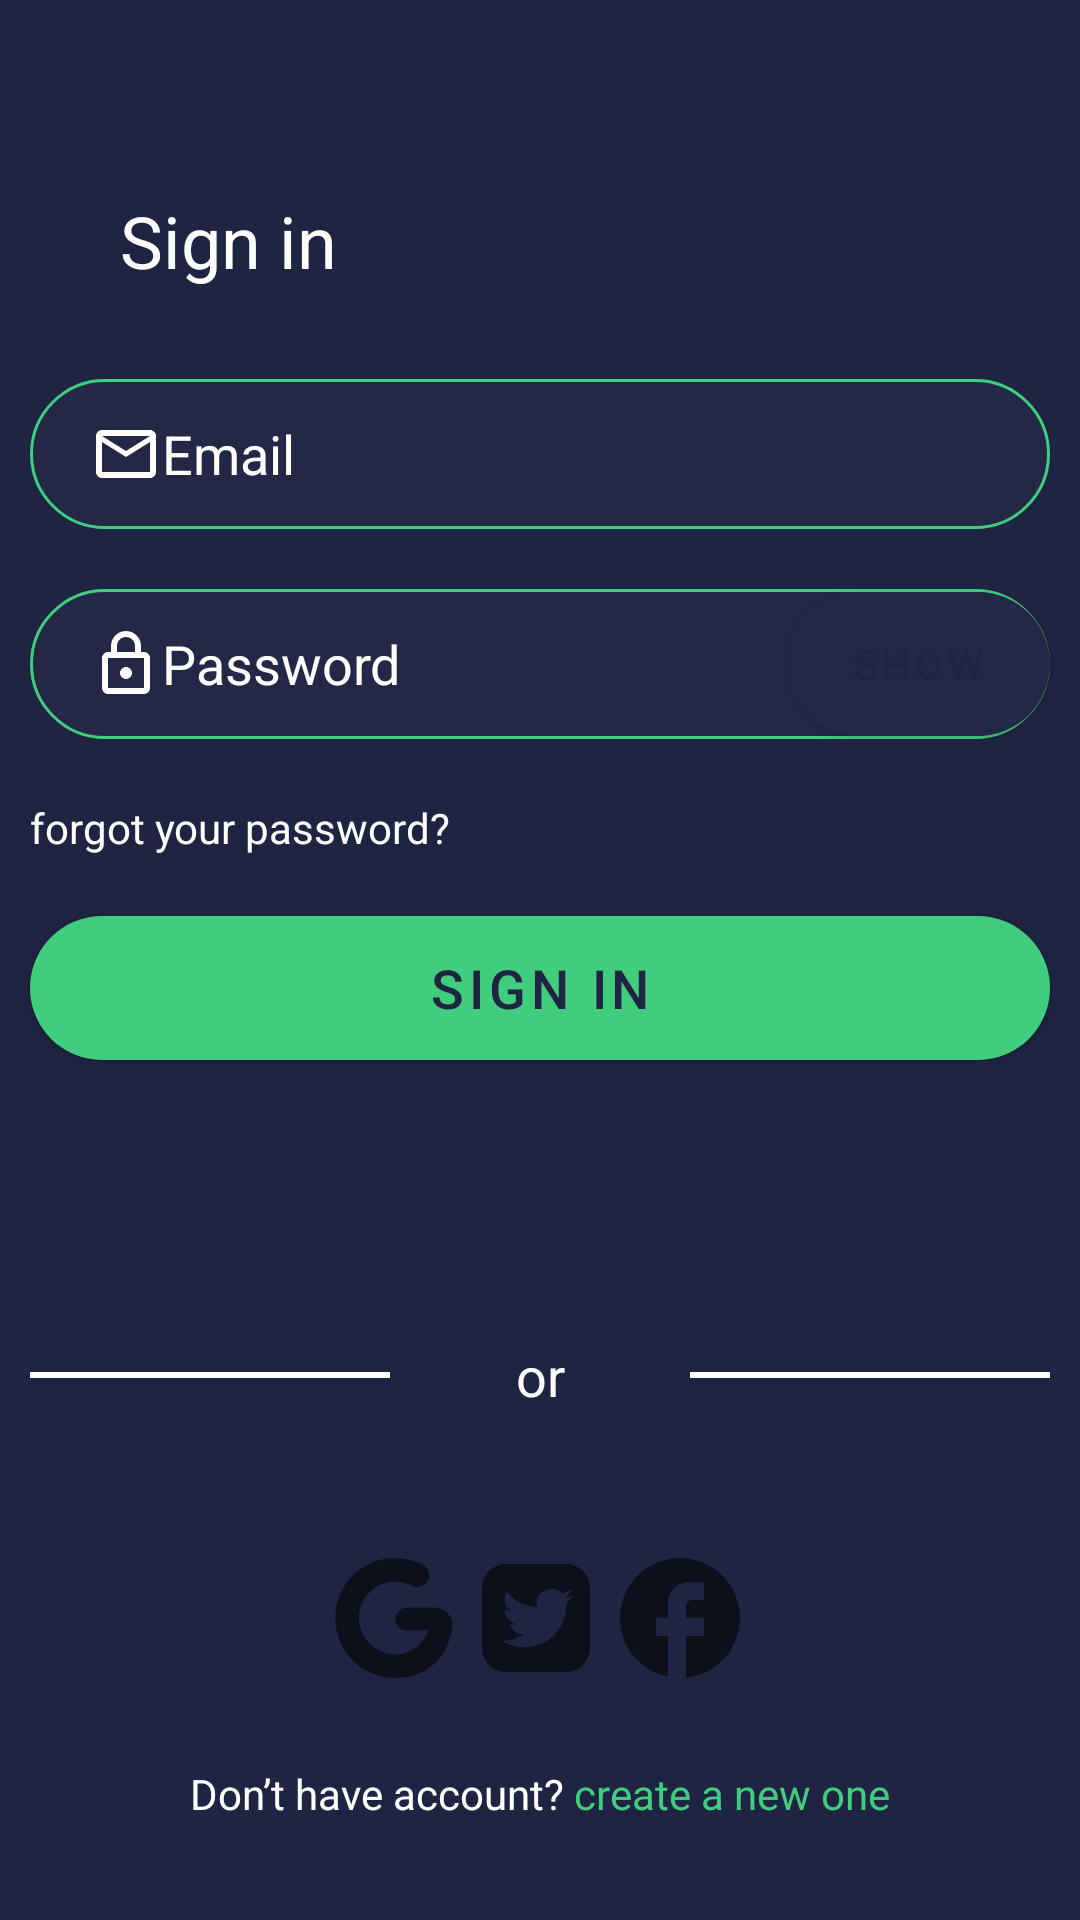

Here is an Android app screen rendered from its layout file. Give the layout XML and the strings, colors and styles it references.
<!-- AndroidManifest.xml: application theme Theme.TravelApp -->
<!-- res/layout/activity_sign_in.xml -->
<?xml version="1.0" encoding="utf-8"?>
<androidx.constraintlayout.widget.ConstraintLayout xmlns:android="http://schemas.android.com/apk/res/android"
xmlns:app="http://schemas.android.com/apk/res-auto"
xmlns:tools="http://schemas.android.com/tools"
android:id="@+id/spliter_r"
android:layout_width="match_parent"
android:layout_height="match_parent"
android:background="@color/background"
tools:context=".SignIn">

<TextView
    android:id="@+id/signIn_txt"
    android:layout_width="wrap_content"
    android:layout_height="wrap_content"
    android:layout_marginStart="40dp"
    android:layout_marginTop="64dp"
    android:text="Sign in"

    android:textColor="@color/white"
    android:textSize="24sp"
    app:layout_constraintStart_toStartOf="parent"
    app:layout_constraintTop_toTopOf="parent" />

<LinearLayout
    android:id="@+id/linearLayout2"
    android:layout_width="match_parent"
    android:layout_height="wrap_content"
    android:layout_marginTop="20dp"
    android:orientation="vertical"
    app:layout_constraintEnd_toEndOf="parent"
    app:layout_constraintStart_toStartOf="parent"
    app:layout_constraintTop_toBottomOf="@+id/signIn_txt">

    <EditText
        android:id="@+id/name_input"
        android:layout_width="match_parent"
        android:layout_height="50dp"
        android:layout_margin="10dp"
        android:background="@drawable/sh_text_rad"
        android:drawableStart="@drawable/ic_email"
        android:ems="10"
        android:hint="Email"
        android:inputType="textPersonName"
        android:textColor="@color/white"
        android:textColorHighlight="@color/highlite"
        android:textColorHint="@color/white"
        android:textColorLink="@color/highlite" />

    <androidx.constraintlayout.widget.ConstraintLayout
        android:layout_width="match_parent"
        android:layout_height="wrap_content">

        <Button
            android:id="@+id/show_btn"
            android:layout_width="wrap_content"
            android:layout_height="wrap_content"
            android:layout_margin="10dp"
            android:layout_marginTop="10dp"
            android:layout_marginEnd="10dp"
            android:layout_marginBottom="10dp"
            android:background="@drawable/sh_btn_rad"
            android:foregroundGravity="center"
            android:gravity="center"
            android:text="show"
            android:textColor="@color/background"
            app:layout_constraintBottom_toBottomOf="parent"
            app:layout_constraintEnd_toEndOf="parent"
            app:layout_constraintTop_toTopOf="parent" />

        <EditText
            android:id="@+id/pass_up"
            android:layout_width="match_parent"
            android:layout_height="50dp"
            android:layout_margin="10dp"
            android:layout_marginStart="10dp"
            android:layout_marginTop="10dp"
            android:layout_marginEnd="10dp"
            android:layout_marginBottom="10dp"
            android:background="@drawable/sh_text_rad"
            android:drawableStart="@drawable/ic_pass"
            android:ems="10"
            android:hint="@string/password"
            android:inputType="textPassword"
            android:textColor="@color/white"
            android:textColorHighlight="@color/highlite"
            android:textColorHint="@color/white"
            android:textSize="18sp"
            app:layout_constraintBottom_toBottomOf="parent"
            app:layout_constraintEnd_toEndOf="parent"
            app:layout_constraintHorizontal_bias="1.0"
            app:layout_constraintStart_toStartOf="parent"
            app:layout_constraintTop_toTopOf="parent"
            app:layout_constraintVertical_bias="0.0" />
    </androidx.constraintlayout.widget.ConstraintLayout>

    <TextView
        android:id="@+id/forget_pass"
        android:layout_width="wrap_content"
        android:layout_height="wrap_content"
        android:layout_margin="10dp"
        android:text="forgot your password?"
        android:textColor="@color/white" />

    <Button
        android:id="@+id/signIn_btn"
        android:layout_width="match_parent"
        android:layout_height="48dp"

        android:layout_margin="10dp"
        android:background="@drawable/sh_btn_rad"
        android:text="Sign in"
        android:textColor="@color/background"
        android:textSize="18sp"
        app:backgroundTint="@color/highlite" />
</LinearLayout>

<LinearLayout
    android:id="@+id/linearLayout"
    android:layout_width="146dp"
    android:layout_height="53dp"
    android:layout_marginStart="123dp"
    android:layout_marginTop="152dp"
    android:layout_marginEnd="124dp"
    android:orientation="horizontal"
    app:layout_constraintEnd_toEndOf="parent"
    app:layout_constraintStart_toStartOf="parent"
    app:layout_constraintTop_toBottomOf="@+id/linearLayout2">

    <ImageView
        android:id="@+id/google_icon"
        android:layout_width="wrap_content"
        android:layout_height="wrap_content"
        android:layout_marginTop="0dp"
        android:layout_marginBottom="0dp"
        app:srcCompat="@drawable/ic_googole" />

    <ImageView
        android:id="@+id/twitter_icon"
        android:layout_width="wrap_content"
        android:layout_height="wrap_content"
        android:layout_marginStart="0dp"
        android:layout_marginTop="0dp"
        app:srcCompat="@drawable/ic_twitter" />

    <ImageView
        android:id="@+id/facebook_icon"
        android:layout_width="wrap_content"
        android:layout_height="wrap_content"
        android:layout_marginTop="0dp"
        android:layout_marginEnd="0dp"
        app:srcCompat="@drawable/ic_faecbook" />

</LinearLayout>

<LinearLayout
    android:id="@+id/or_layout"
    android:layout_width="match_parent"
    android:layout_height="wrap_content"
    android:layout_marginTop="83dp"
    android:layout_marginBottom="34dp"
    android:gravity="center|center_horizontal"
    android:orientation="horizontal"
    app:layout_constraintBottom_toTopOf="@+id/linearLayout"
    app:layout_constraintEnd_toEndOf="parent"
    app:layout_constraintHorizontal_bias="0.0"
    app:layout_constraintStart_toStartOf="parent"
    app:layout_constraintTop_toBottomOf="@+id/linearLayout2"
    app:layout_constraintVertical_bias="0.0">

    <View
        android:layout_width="120dp"
        android:layout_height="2dp"
        android:layout_margin="10dp"
        android:background="@color/white" />

    <TextView
        android:id="@+id/or"
        android:layout_width="wrap_content"
        android:layout_height="wrap_content"
        android:layout_weight="1"
        android:gravity="center"
        android:text="or"
        android:textColor="#FFFFFF"
        android:textSize="18sp" />

    <View
        android:layout_width="120dp"
        android:layout_height="2dp"
        android:layout_margin="10dp"
        android:background="@color/white" />

</LinearLayout>

<LinearLayout
    android:layout_width="match_parent"
    android:layout_height="wrap_content"
    android:layout_marginTop="20dp"
    android:gravity="center"
    android:orientation="horizontal"
    app:layout_constraintTop_toBottomOf="@+id/linearLayout"
    tools:layout_editor_absoluteX="60dp">

    <TextView
        android:id="@+id/textView4"
        android:layout_width="wrap_content"
        android:layout_height="wrap_content"
        android:text="Don’t have account? "
        android:textColor="@color/white" />

    <TextView
        android:id="@+id/create"
        android:layout_width="wrap_content"
        android:layout_height="wrap_content"
        android:text="create a new one"
        android:textColor="@color/highlite" />

</LinearLayout>

</androidx.constraintlayout.widget.ConstraintLayout>
<!-- resources referenced by this layout -->
<resources>
  <color name="background">#202443</color>
  <color name="highlite">#40cd7d</color>
  <color name="white">#FFFFFFFF</color>
  <!-- drawable ic_email (drawable) -->
  <vector xmlns:android="http://schemas.android.com/apk/res/android"
      android:width="24dp"
      android:height="24dp"
      android:viewportWidth="24"
      android:viewportHeight="24">
  
      <path
          android:fillColor="@android:color/white"
          android:pathData="M22,6c0,-1.1 -0.9,-2 -2,-2L4,4c-1.1,0 -2,0.9 -2,2v12c0,1.1 0.9,2 2,2h16c1.1,0 2,-0.9 2,-2L22,6zM20,6l-8,5 -8,-5h16zM20,18L4,18L4,8l8,5 8,-5v10z"/>
  </vector>
  <!-- drawable ic_faecbook (drawable) -->
  <vector xmlns:android="http://schemas.android.com/apk/res/android"
      android:width="48dp"
      android:height="48dp"
      android:viewportWidth="24"
      android:viewportHeight="24"
      >
      <path
          android:fillColor="@android:color/white"
          android:pathData="M22,12c0,-5.52 -4.48,-10 -10,-10S2,6.48 2,12c0,4.84 3.44,8.87 8,9.8V15H8v-3h2V9.5C10,7.57 11.57,6 13.5,6H16v3h-2c-0.55,0 -1,0.45 -1,1v2h3v3h-3v6.95C18.05,21.45 22,17.19 22,12z"/>
  </vector>
  <!-- drawable ic_pass (drawable) -->
  <vector xmlns:android="http://schemas.android.com/apk/res/android"
      android:width="24dp"
      android:height="24dp"
      android:viewportWidth="24"
      android:viewportHeight="24">
      <path
          android:fillColor="@android:color/white"
          android:pathData="M18,8h-1L17,6c0,-2.76 -2.24,-5 -5,-5S7,3.24 7,6v2L6,8c-1.1,0 -2,0.9 -2,2v10c0,1.1 0.9,2 2,2h12c1.1,0 2,-0.9 2,-2L20,10c0,-1.1 -0.9,-2 -2,-2zM9,6c0,-1.66 1.34,-3 3,-3s3,1.34 3,3v2L9,8L9,6zM18,20L6,20L6,10h12v10zM12,17c1.1,0 2,-0.9 2,-2s-0.9,-2 -2,-2 -2,0.9 -2,2 0.9,2 2,2z"/>
  </vector>
  <!-- drawable sh_btn_rad (drawable) -->
  <?xml version="1.0" encoding="utf-8"?>
  <shape xmlns:android="http://schemas.android.com/apk/res/android"
      android:shape="rectangle">
      <solid android:color="@color/highlite"/>
      <padding android:left="10dp"/>
      <corners android:radius="100dp"/>
  
  </shape>
  <!-- drawable sh_text_rad (drawable-v24) -->
  <?xml version="1.0" encoding="utf-8"?>
  <shape xmlns:android="http://schemas.android.com/apk/res/android"
      android:shape="rectangle">
      <solid android:color="@color/text"/>
      <padding android:left="20dp"/>
      <stroke android:color="@color/highlite" android:width="@dimen/cardview_compat_inset_shadow"/>
      <corners android:radius="100dp"/>
  
  </shape>
  <string name="password">Password</string>
  <style name="Theme.TravelApp" parent="Theme.MaterialComponents.DayNight.DarkActionBar">
          
          <item name="colorPrimary">@color/purple_500</item>
          <item name="colorPrimaryVariant">@color/purple_700</item>
          <item name="colorOnPrimary">@color/white</item>
          
          <item name="colorSecondary">@color/teal_200</item>
          <item name="colorSecondaryVariant">@color/teal_700</item>
          <item name="colorOnSecondary">@color/purple_700</item>
          
          <item name="android:statusBarColor" tools:targetApi="l">?attr/colorPrimaryVariant</item>
          
      </style>
  <color name="text">#242846</color>
  <color name="purple_500">#242846</color>
  <color name="purple_700">#242846</color>
  <color name="teal_200">#FF03DAC5</color>
  <color name="teal_700">#FF018786</color>
</resources>
